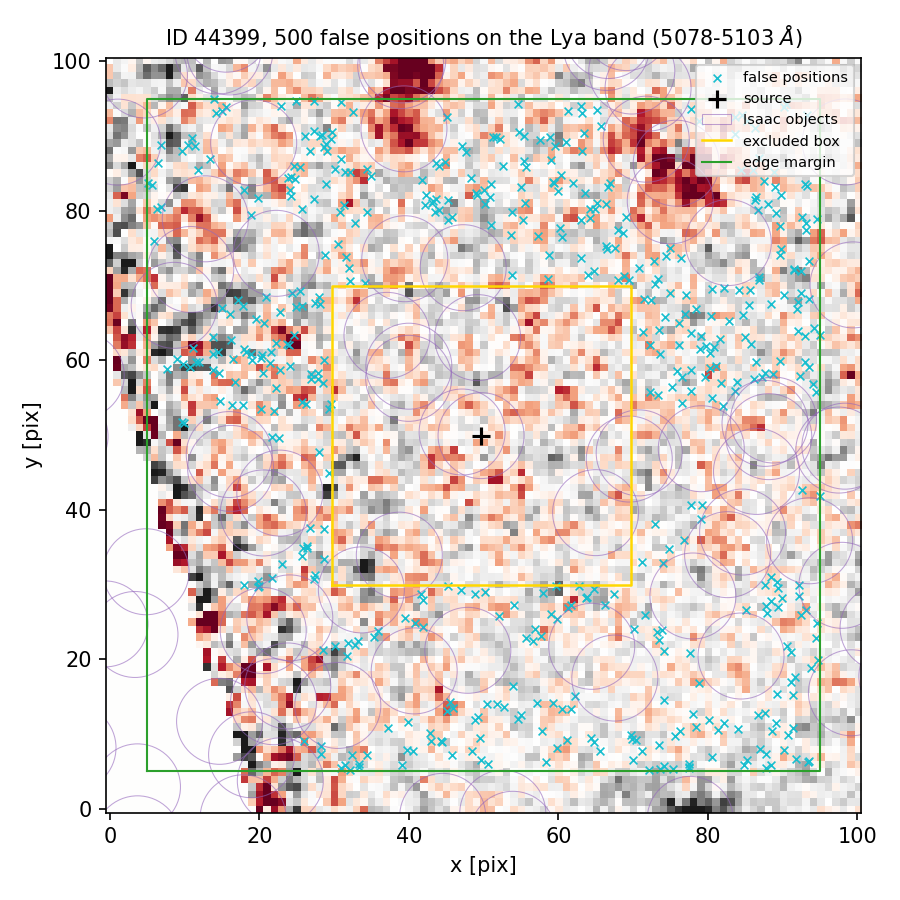

The file beside this chart, header and first rows:
index, ra, dec, x_pix, y_pix, nearest_isaac_arcsec
0, 150.2, 2.331, 13.74, 63.14, 1.329
1, 150.2, 2.332, 42.22, 82.17, 1.804
2, 150.2, 2.328, 42.91, 9.125, 1.916
3, 150.2, 2.329, 61.64, 27.26, 1.24
4, 150.2, 2.332, 60.27, 77.72, 2.811
5, 150.2, 2.332, 93.08, 77.46, 1.945
6, 150.2, 2.333, 14.19, 93.05, 1.283
7, 150.2, 2.331, 16.79, 57.06, 1.942
8, 150.2, 2.328, 85.26, 6.592, 2.212
9, 150.2, 2.331, 94.22, 64.31, 1.552
10, 150.2, 2.331, 82.03, 53.85, 1.21
11, 150.2, 2.331, 22.2, 62.28, 2.404
12, 150.2, 2.328, 77.49, 5.597, 1.401
13, 150.2, 2.329, 87.7, 29.98, 1.294
14, 150.2, 2.331, 86.17, 57.54, 1.221
15, 150.2, 2.328, 57.84, 10.4, 2.404
16, 150.2, 2.328, 90.65, 9.871, 2.049
17, 150.2, 2.333, 29.02, 88.06, 1.967
18, 150.2, 2.328, 39.92, 11.61, 1.378
19, 150.2, 2.333, 78.87, 92.03, 1.293
20, 150.2, 2.332, 49.12, 82.1, 1.978
21, 150.2, 2.328, 73.47, 8.505, 2.15
22, 150.2, 2.329, 67.48, 28.73, 1.524
23, 150.2, 2.329, 41.84, 24.38, 1.206
24, 150.2, 2.333, 15.06, 93.32, 1.191
25, 150.2, 2.331, 16.04, 66.15, 1.507
26, 150.2, 2.332, 91.51, 72.21, 1.636
27, 150.2, 2.332, 72.95, 70.2, 2.247
28, 150.2, 2.331, 16.33, 54, 1.324
29, 150.2, 2.33, 22.65, 49.62, 1.408
30, 150.2, 2.332, 43.15, 81.05, 1.667
31, 150.2, 2.331, 14.79, 54.57, 1.456
32, 150.2, 2.332, 69.4, 70.78, 2.384
33, 150.2, 2.333, 24.61, 86, 1.238
34, 150.2, 2.329, 55.61, 22.81, 1.579
35, 150.2, 2.332, 93.56, 68.18, 1.231
36, 150.2, 2.329, 46.96, 29.26, 1.621
37, 150.2, 2.328, 84.76, 5.856, 2.037
38, 150.2, 2.329, 92.15, 29.9, 1.156
39, 150.2, 2.332, 89.65, 77.95, 1.453
40, 150.2, 2.331, 80.83, 61.79, 2.458
41, 150.2, 2.328, 81.34, 10.5, 2.083
42, 150.2, 2.332, 53.76, 79.8, 1.971
43, 150.2, 2.329, 87.79, 27.12, 1.495
44, 150.2, 2.333, 6.473, 86.38, 1.219
45, 150.2, 2.329, 27.32, 30.72, 1.222
46, 150.2, 2.328, 72.1, 5.138, 1.713
47, 150.2, 2.332, 88.84, 85.25, 2.065
48, 150.2, 2.329, 27.4, 31.22, 1.307
49, 150.2, 2.329, 93.14, 26.66, 1.156
50, 150.2, 2.329, 63.83, 28.3, 1.319
51, 150.2, 2.331, 23.66, 62.2, 2.438
52, 150.2, 2.329, 17.95, 29.97, 1.33
53, 150.2, 2.331, 26.93, 57.45, 2.344
54, 150.2, 2.329, 77.58, 20.85, 1.372
55, 150.2, 2.329, 45.47, 14.35, 1.257
56, 150.2, 2.328, 90.21, 7.817, 2.367
57, 150.2, 2.331, 18.91, 60.88, 2.434
58, 150.2, 2.328, 78.36, 10.97, 2.249
59, 150.2, 2.331, 17.75, 67.25, 1.674
... 440 more rows
